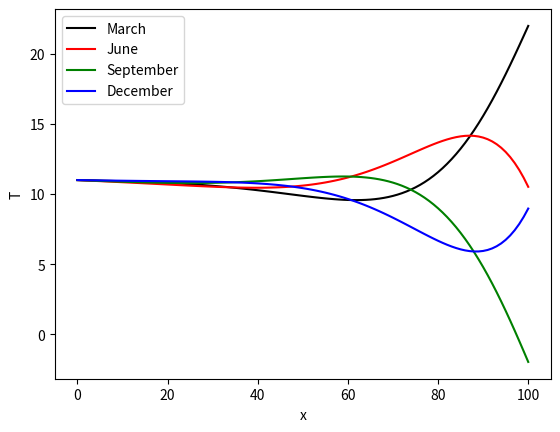

Write the Python code that produced this figure.
from numpy import empty, sin, pi
from matplotlib.pyplot import plot, xlabel, ylabel, show, legend

# Constants
L = 20
D = 0.1
N = 100
a = L/N
h = 0.01
epsilon = h/1000


Tmid = 10.0
Thi = 11.0

t1 = 3375
t2 = 3465
t3 = 3555
t4 = 3645
tend = t4 + epsilon

# Create arrays
T = empty(N + 1, float)
T[0] = Thi
T[1:N] = Tmid
Tp = empty(N+1, float)
Tp[0] = Thi


# Main loop
t = 0.0
c = h*D/(a*a)

while t < tend:
    Tlo = 10 + 12*sin(2*pi*t/365)
    T[N] = Tlo
    Tp[N] = Tlo

    Tp[1:N] = T[1:N] + c*(T[0:N-1] + T[2:N+1] - 2*T[1:N])
    T, Tp = Tp, T
    t += h

    if abs(t-t1) < epsilon:
        plot(T, 'k-', label='March')
    if abs(t-t2) < epsilon:
        plot(T, 'r-', label='June')
    if abs(t-t3) < epsilon:
        plot(T, 'g-', label='September')
    if abs(t-t4) < epsilon:
        plot(T, 'b-', label='December')


xlabel('x')
ylabel('T')
legend()
show()